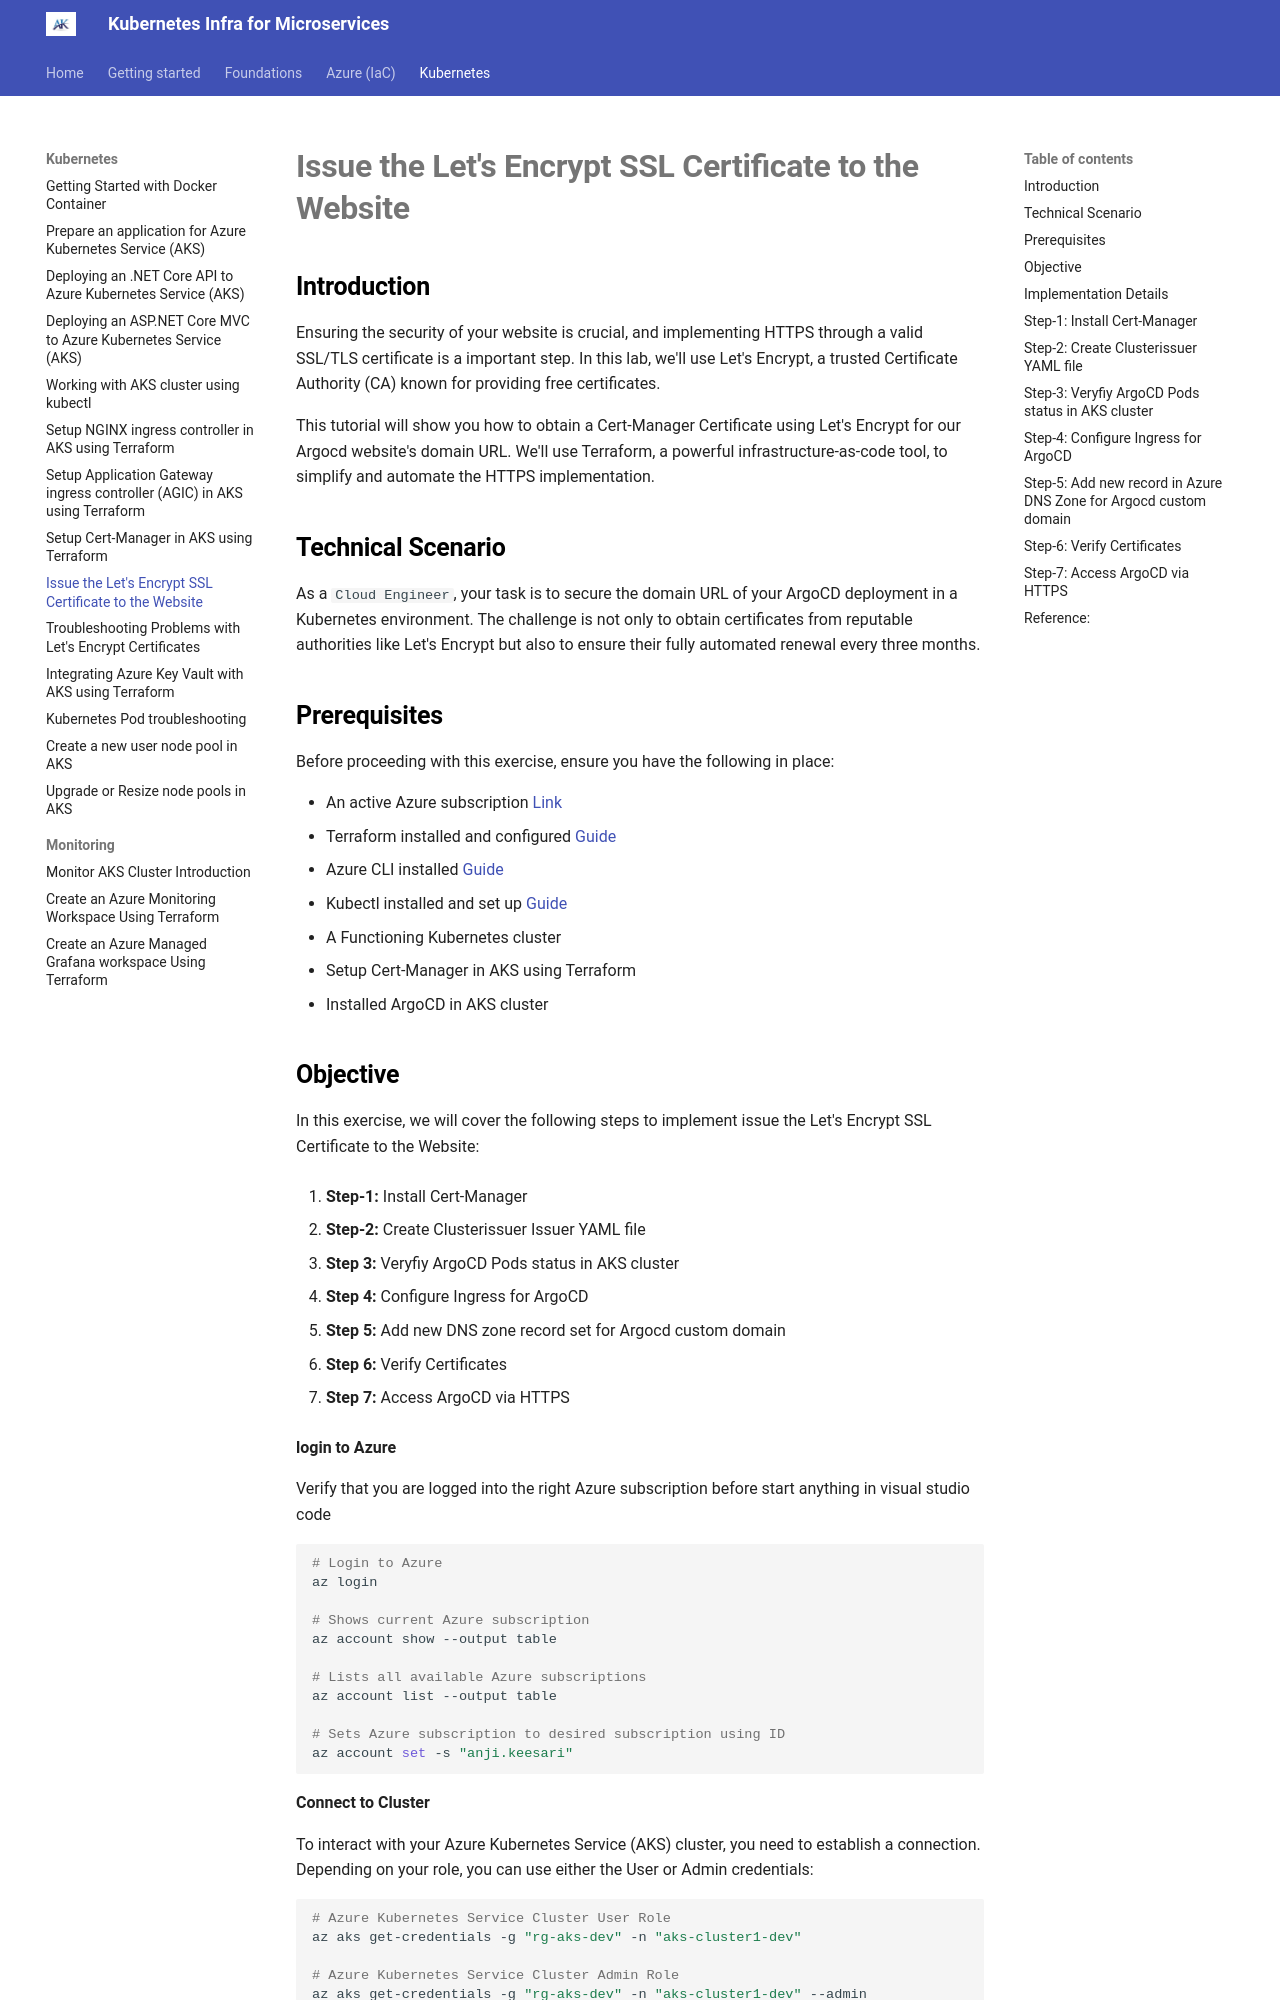

repository: akeesari/kubernetes · page: kubernetes/5.1-issue-cert/index.html · generator: mkdocs



## Introduction

Ensuring the security of your website is crucial, and implementing HTTPS through a valid SSL/TLS certificate is a important step. In this lab, we'll use Let's Encrypt, a trusted Certificate Authority (CA) known for providing free certificates.

This tutorial will show you how to obtain a Cert-Manager Certificate using Let's Encrypt for our Argocd website's domain URL. We'll use Terraform, a powerful infrastructure-as-code tool, to simplify and automate the HTTPS implementation.

## Technical Scenario

As a `Cloud Engineer`, your task is to secure the domain URL of your ArgoCD deployment in a Kubernetes environment. The challenge is not only to obtain certificates from reputable authorities like Let's Encrypt but also to ensure their fully automated renewal every three months.


## Prerequisites

Before proceeding with this exercise, ensure you have the following in place:


- An active Azure subscription [Link](https://azure.microsoft.com/en-us/free/)
- Terraform installed and configured [Guide](https://www.terraform.io/downloads)
- Azure CLI installed [Guide](https://learn.microsoft.com/en-us/cli/azure/install-azure-cli)
- Kubectl installed and set up [Guide](https://kubernetes.io/docs/tasks/tools/install-kubectl-windows/)
- A Functioning Kubernetes cluster
- Setup Cert-Manager in AKS using Terraform
- Installed ArgoCD in AKS cluster


## Objective

In this exercise, we will cover the following steps to implement issue the Let's Encrypt SSL Certificate to the Website:

1. **Step-1:** Install Cert-Manager

2. **Step-2:** Create Clusterissuer Issuer YAML file

3. **Step 3:** Veryfiy ArgoCD Pods status in AKS cluster

4. **Step 4:** Configure Ingress for ArgoCD

5. **Step 5:** Add new DNS zone record set for Argocd custom domain

6. **Step 6:** Verify Certificates

7. **Step 7:** Access ArgoCD via HTTPS

<!-- ## Architecture Diagram

Below is a high-level architecture diagram depicting the components involved in Cert-Manager:

[Diagram Placeholder - Working on it...]
 
![Alt text](images/image-7.png) -->


**login to Azure**

Verify that you are logged into the right Azure subscription before start anything in visual studio code

``` sh
# Login to Azure
az login 

# Shows current Azure subscription
az account show --output table

# Lists all available Azure subscriptions
az account list --output table

# Sets Azure subscription to desired subscription using ID
az account set -s "anji.keesari"
```

**Connect to Cluster**

To interact with your Azure Kubernetes Service (AKS) cluster, you need to establish a connection. Depending on your role, you can use either the User or Admin credentials:

``` sh
# Azure Kubernetes Service Cluster User Role
az aks get-credentials -g "rg-aks-dev" -n "aks-cluster1-dev"

# Azure Kubernetes Service Cluster Admin Role
az aks get-credentials -g "rg-aks-dev" -n "aks-cluster1-dev" --admin

# verify the aks connection by running following commands
kubectl get no
kubectl get namespace -A
```
